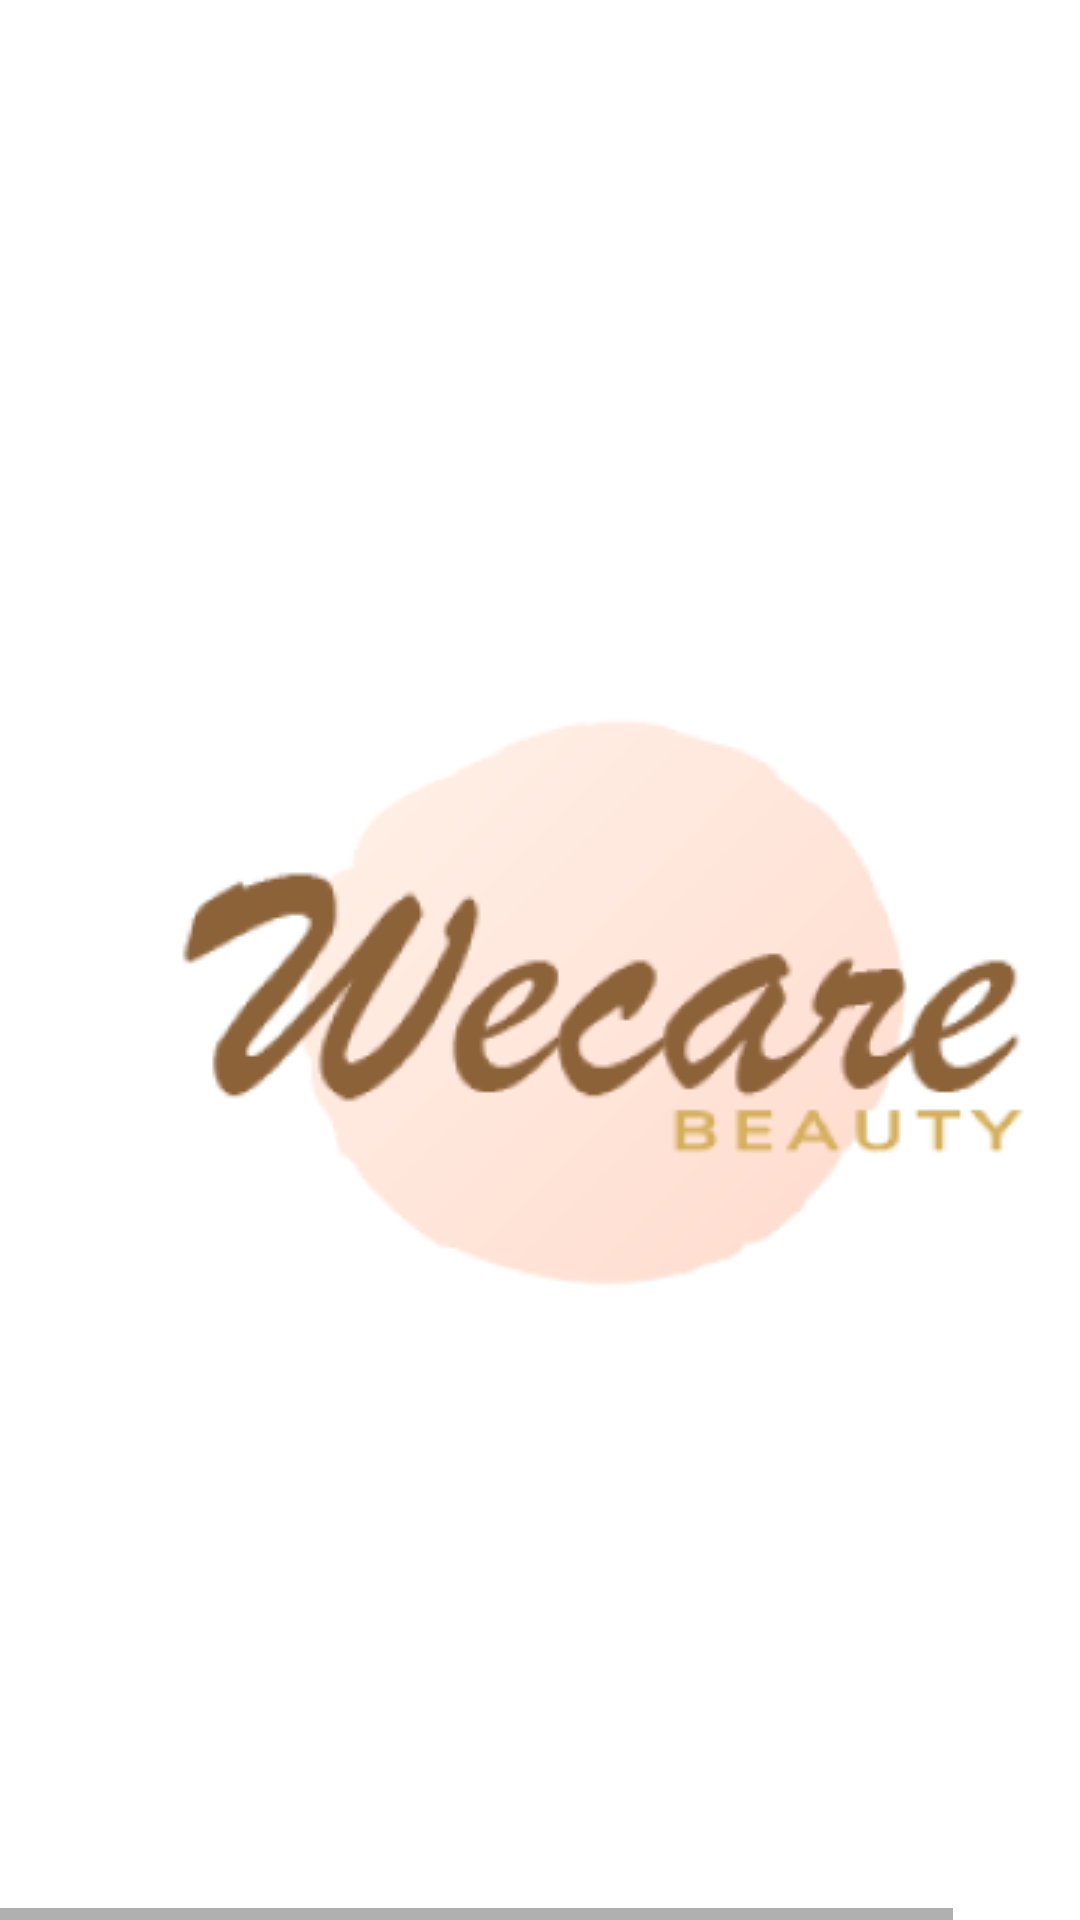

Here is an Android app screen rendered from its layout file. Give the layout XML and the strings, colors and styles it references.
<!-- AndroidManifest.xml: application theme AppTheme -->
<!-- res/layout/logo.xml -->
<HorizontalScrollView xmlns:android="http://schemas.android.com/apk/res/android" xmlns:tools="http://schemas.android.com/tools"
	android:layout_width="match_parent" android:layout_height="wrap_content" >

	<ScrollView android:id="@+id/logo" 
		android:layout_width="wrap_content" 
		android:layout_height="match_parent" >

		<RelativeLayout android:id="@+id/content_container" 
			android:layout_width="wrap_content" 
			android:layout_height="wrap_content" >



			<RelativeLayout android:id="@+id/page_logo_ek1"
				android:layout_marginTop="0dp"
				android:layout_marginStart="0dp"
				android:layout_width="wrap_content"
				android:layout_height="wrap_content"
				>

				<View   android:id="@+id/_bg__logo_ek2"
					android:background="@drawable/_bg__logo_ek2_shape"
					 android:layout_marginStart="0dp"
					android:layout_marginTop="0dp"
					android:layout_width="408dp"
					android:layout_height="724dp" />

				<ImageView
					android:id="@+id/capture3_1"
					android:layout_width="307dp"
					android:layout_height="237dp"
					android:layout_marginStart="50dp"
					android:layout_marginTop="225dp"
					android:contentDescription="@string/capture3_1"
					android:src="@drawable/capture3_1" />

			</RelativeLayout>


		</RelativeLayout>

	</ScrollView>
</HorizontalScrollView>
<!-- resources referenced by this layout -->
<resources>
  <!-- drawable _bg__logo_ek2_shape (drawable-nodpi) -->
  <?xml version="1.0" encoding="utf-8"?>
  <shape xmlns:android="http://schemas.android.com/apk/res/android"
  	android:shape="rectangle" >
  	<solid android:color="@color/_bg__logo_ek2_color" />
  </shape>
  <!-- drawable capture3_1: png bitmap (drawable, 23613 bytes) -->
  <string name="capture3_1">capture3_1</string>
  <style name="AppTheme" parent="Theme.AppCompat.Light.DarkActionBar">
  		<item name="colorPrimary">@color/colorPrimary</item>
  		<item name="colorPrimaryDark">@color/colorPrimaryDark</item>
  		<item name="colorAccent">@color/colorAccent</item>
  	</style>
  <color name="_bg__logo_ek2_color">#FFFFFF</color>
  <color name="colorPrimary">#008577</color>
  <color name="colorPrimaryDark">#00574B</color>
  <color name="colorAccent">#D81B60</color>
</resources>
